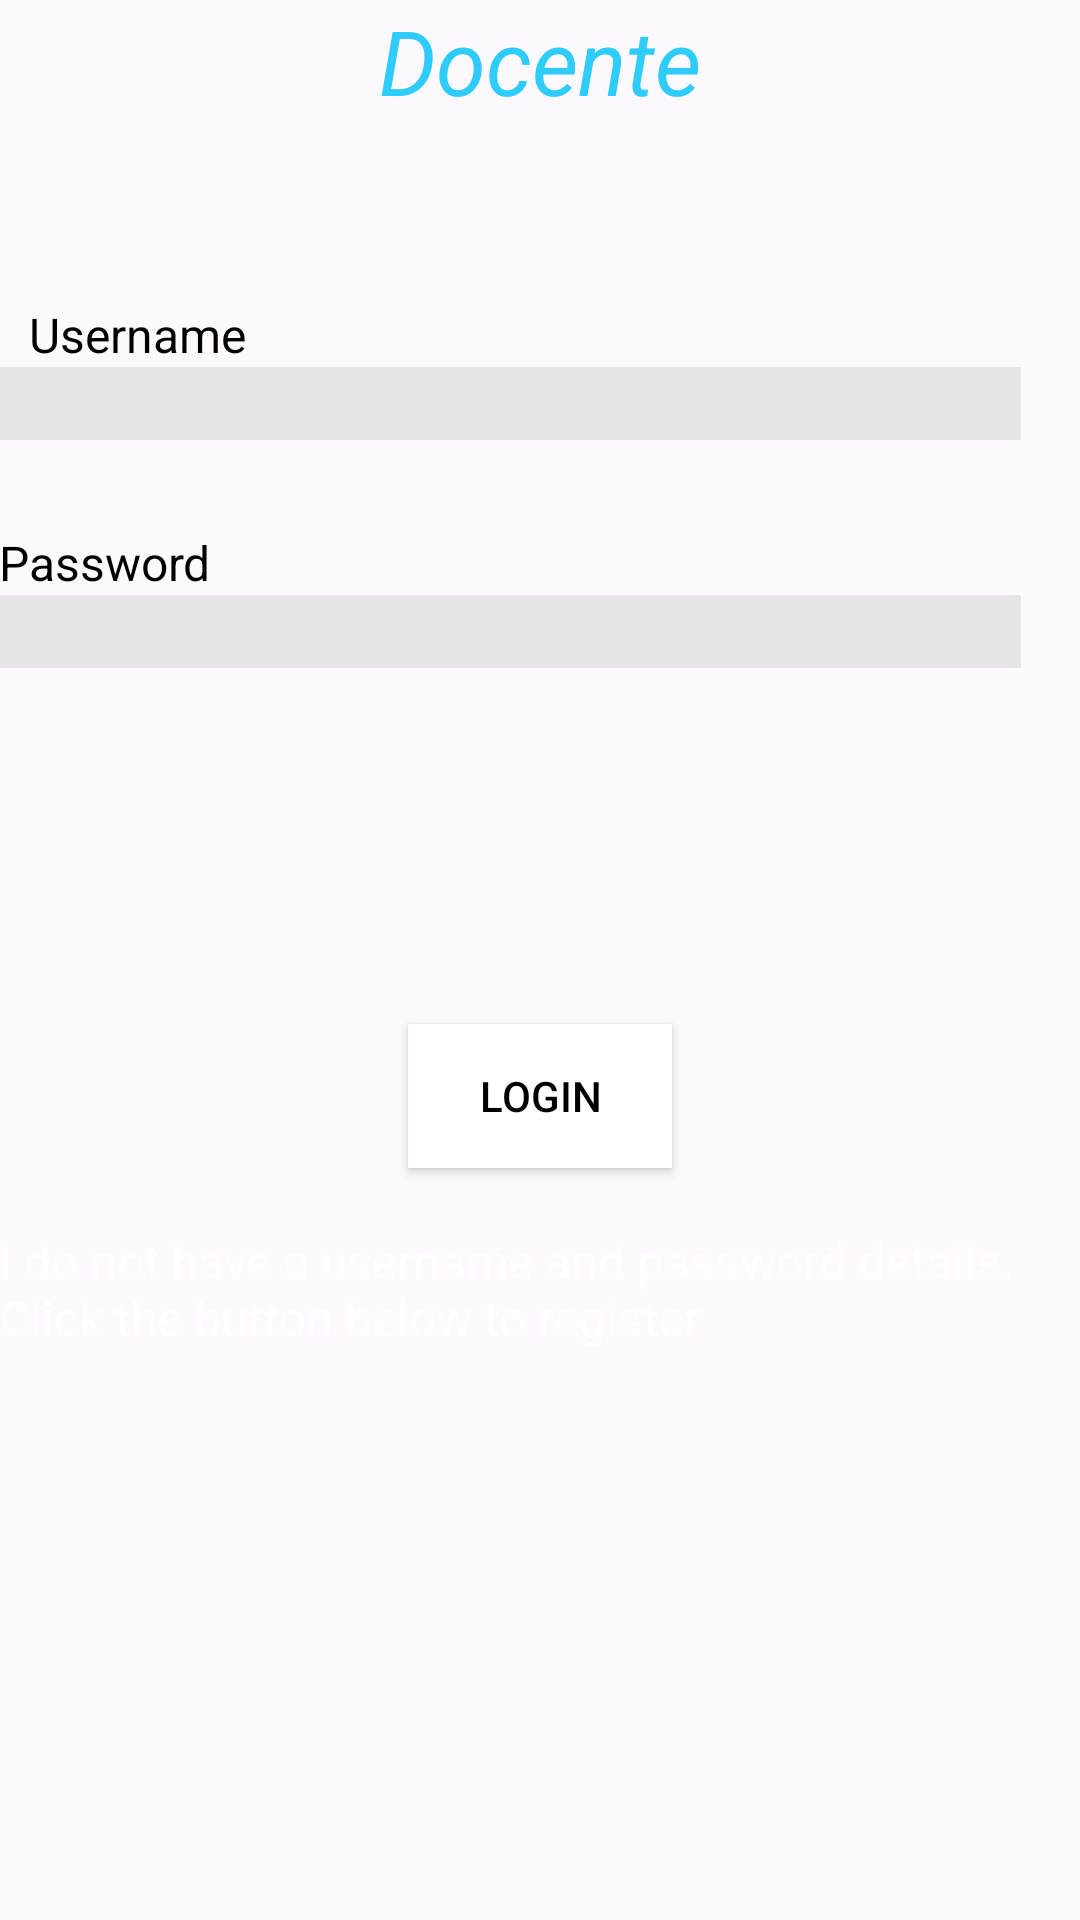

Produce the Android XML layout that renders to this screen, including the resource entries it uses.
<!-- AndroidManifest.xml: application theme AppTheme -->
<!-- res/layout/activity_main_login.xml -->
<LinearLayout xmlns:android="http://schemas.android.com/apk/res/android"
    xmlns:tools="http://schemas.android.com/tools"
    android:layout_width="match_parent"
    android:layout_height="match_parent"
    android:orientation="vertical"
    android:paddingLeft="@dimen/activity_horizontal_margin"
    android:paddingRight="@dimen/activity_horizontal_margin"
    android:paddingTop="@dimen/activity_vertical_margin"
    android:paddingBottom="@dimen/activity_vertical_margin"
    android:background="#fdf9ff"
    tools:context=".MainActivity">
    <TextView
        android:layout_width="match_parent"
        android:layout_height="wrap_content"
        android:textSize="30dp"
        android:text="Docente"
        android:textColor="#2ECCFA"
        android:textAlignment="center"
        android:textStyle="italic"
        />
    <TextView
        android:layout_width="match_parent"
        android:layout_height="wrap_content"
        android:textSize="30dp"/>

    <TextView
        android:layout_width="wrap_content"
        android:layout_height="wrap_content"
        android:text="@string/username"
        android:id="@+id/username"
        android:textColor="#000000"
        android:textSize="16sp"
        android:layout_marginTop="20dp"
        android:layout_marginLeft="10dp"
        android:layout_marginStart="10dp"
        android:layout_alignParentTop="true"
        android:layout_alignParentLeft="true" />

    <EditText
        android:layout_width="match_parent"
        android:layout_height="wrap_content"
        android:layout_marginRight="20dp"
        android:layout_marginEnd="20dp"
        android:id="@+id/username_field"
        android:layout_below="@+id/username"
        android:layout_alignLeft="@+id/username"
        android:background="#e6e6e6"
        android:layout_alignStart="@+id/username" />

    <TextView
        android:layout_width="wrap_content"
        android:layout_height="wrap_content"
        android:text="@string/password"
        android:id="@+id/password"
        android:textColor="#000000"
        android:textSize="16sp"
        android:layout_below="@+id/username_field"
        android:layout_alignLeft="@+id/username_field"
        android:layout_alignStart="@+id/username_field"
        android:layout_marginTop="30dp" />

    <EditText
        android:layout_width="match_parent"
        android:layout_height="wrap_content"
        android:inputType="textPassword"
        android:ems="10"
        android:id="@+id/password_field"
        android:layout_marginRight="20dp"
        android:layout_marginEnd="20dp"
        android:background="#e6e6e6"
        android:layout_below="@+id/password"
        android:layout_alignLeft="@+id/password"
        android:layout_alignStart="@+id/password" />

    <TextView
        android:layout_width="match_parent"
        android:layout_height="wrap_content"
        android:textSize="50dp"
        />
    <Button
        android:layout_width="wrap_content"
        android:layout_height="wrap_content"
        android:text="@string/login"
        android:id="@+id/login"
        android:layout_below="@+id/password_field"
        android:layout_centerHorizontal="true"
        android:layout_marginTop="52dp"
        android:layout_gravity="center"
        android:textColor="#000000"
        android:background="#FFFFFF"/>

    <TextView
        android:layout_width="wrap_content"
        android:layout_height="wrap_content"
        android:text="@string/registration_instruction"
        android:layout_marginTop="20dp"
        android:layout_marginRight="10dp"
        android:layout_marginEnd="10dp"
        android:textSize="16sp"
        android:textColor="#ffffff"
        android:id="@+id/textView"
        android:layout_below="@+id/login"
        android:layout_alignParentLeft="true"
        android:layout_alignParentStart="true" />

</LinearLayout>
<!-- resources referenced by this layout -->
<resources>
  <string name="login">Login</string>
  <string name="password">Password</string>
  <string name="registration_instruction">I do not have a username and password details. Click the button below to register</string>
  <string name="username">Username</string>
  <style name="AppTheme" parent="Theme.AppCompat.Light.DarkActionBar">
          
          <item name="colorPrimary">@color/colorPrimary</item>
          <item name="colorPrimaryDark">@color/colorPrimaryDark</item>
          <item name="colorAccent">@color/colorAccent</item>
          <item name="actionBarTheme">@color/discip</item>
      </style>
  <color name="colorPrimary">#F1ECFF</color>
  <color name="colorPrimaryDark">#2FAACE</color>
  <color name="colorAccent">#FF4081</color>
  <color name="discip">#2ECCFA</color>
</resources>
